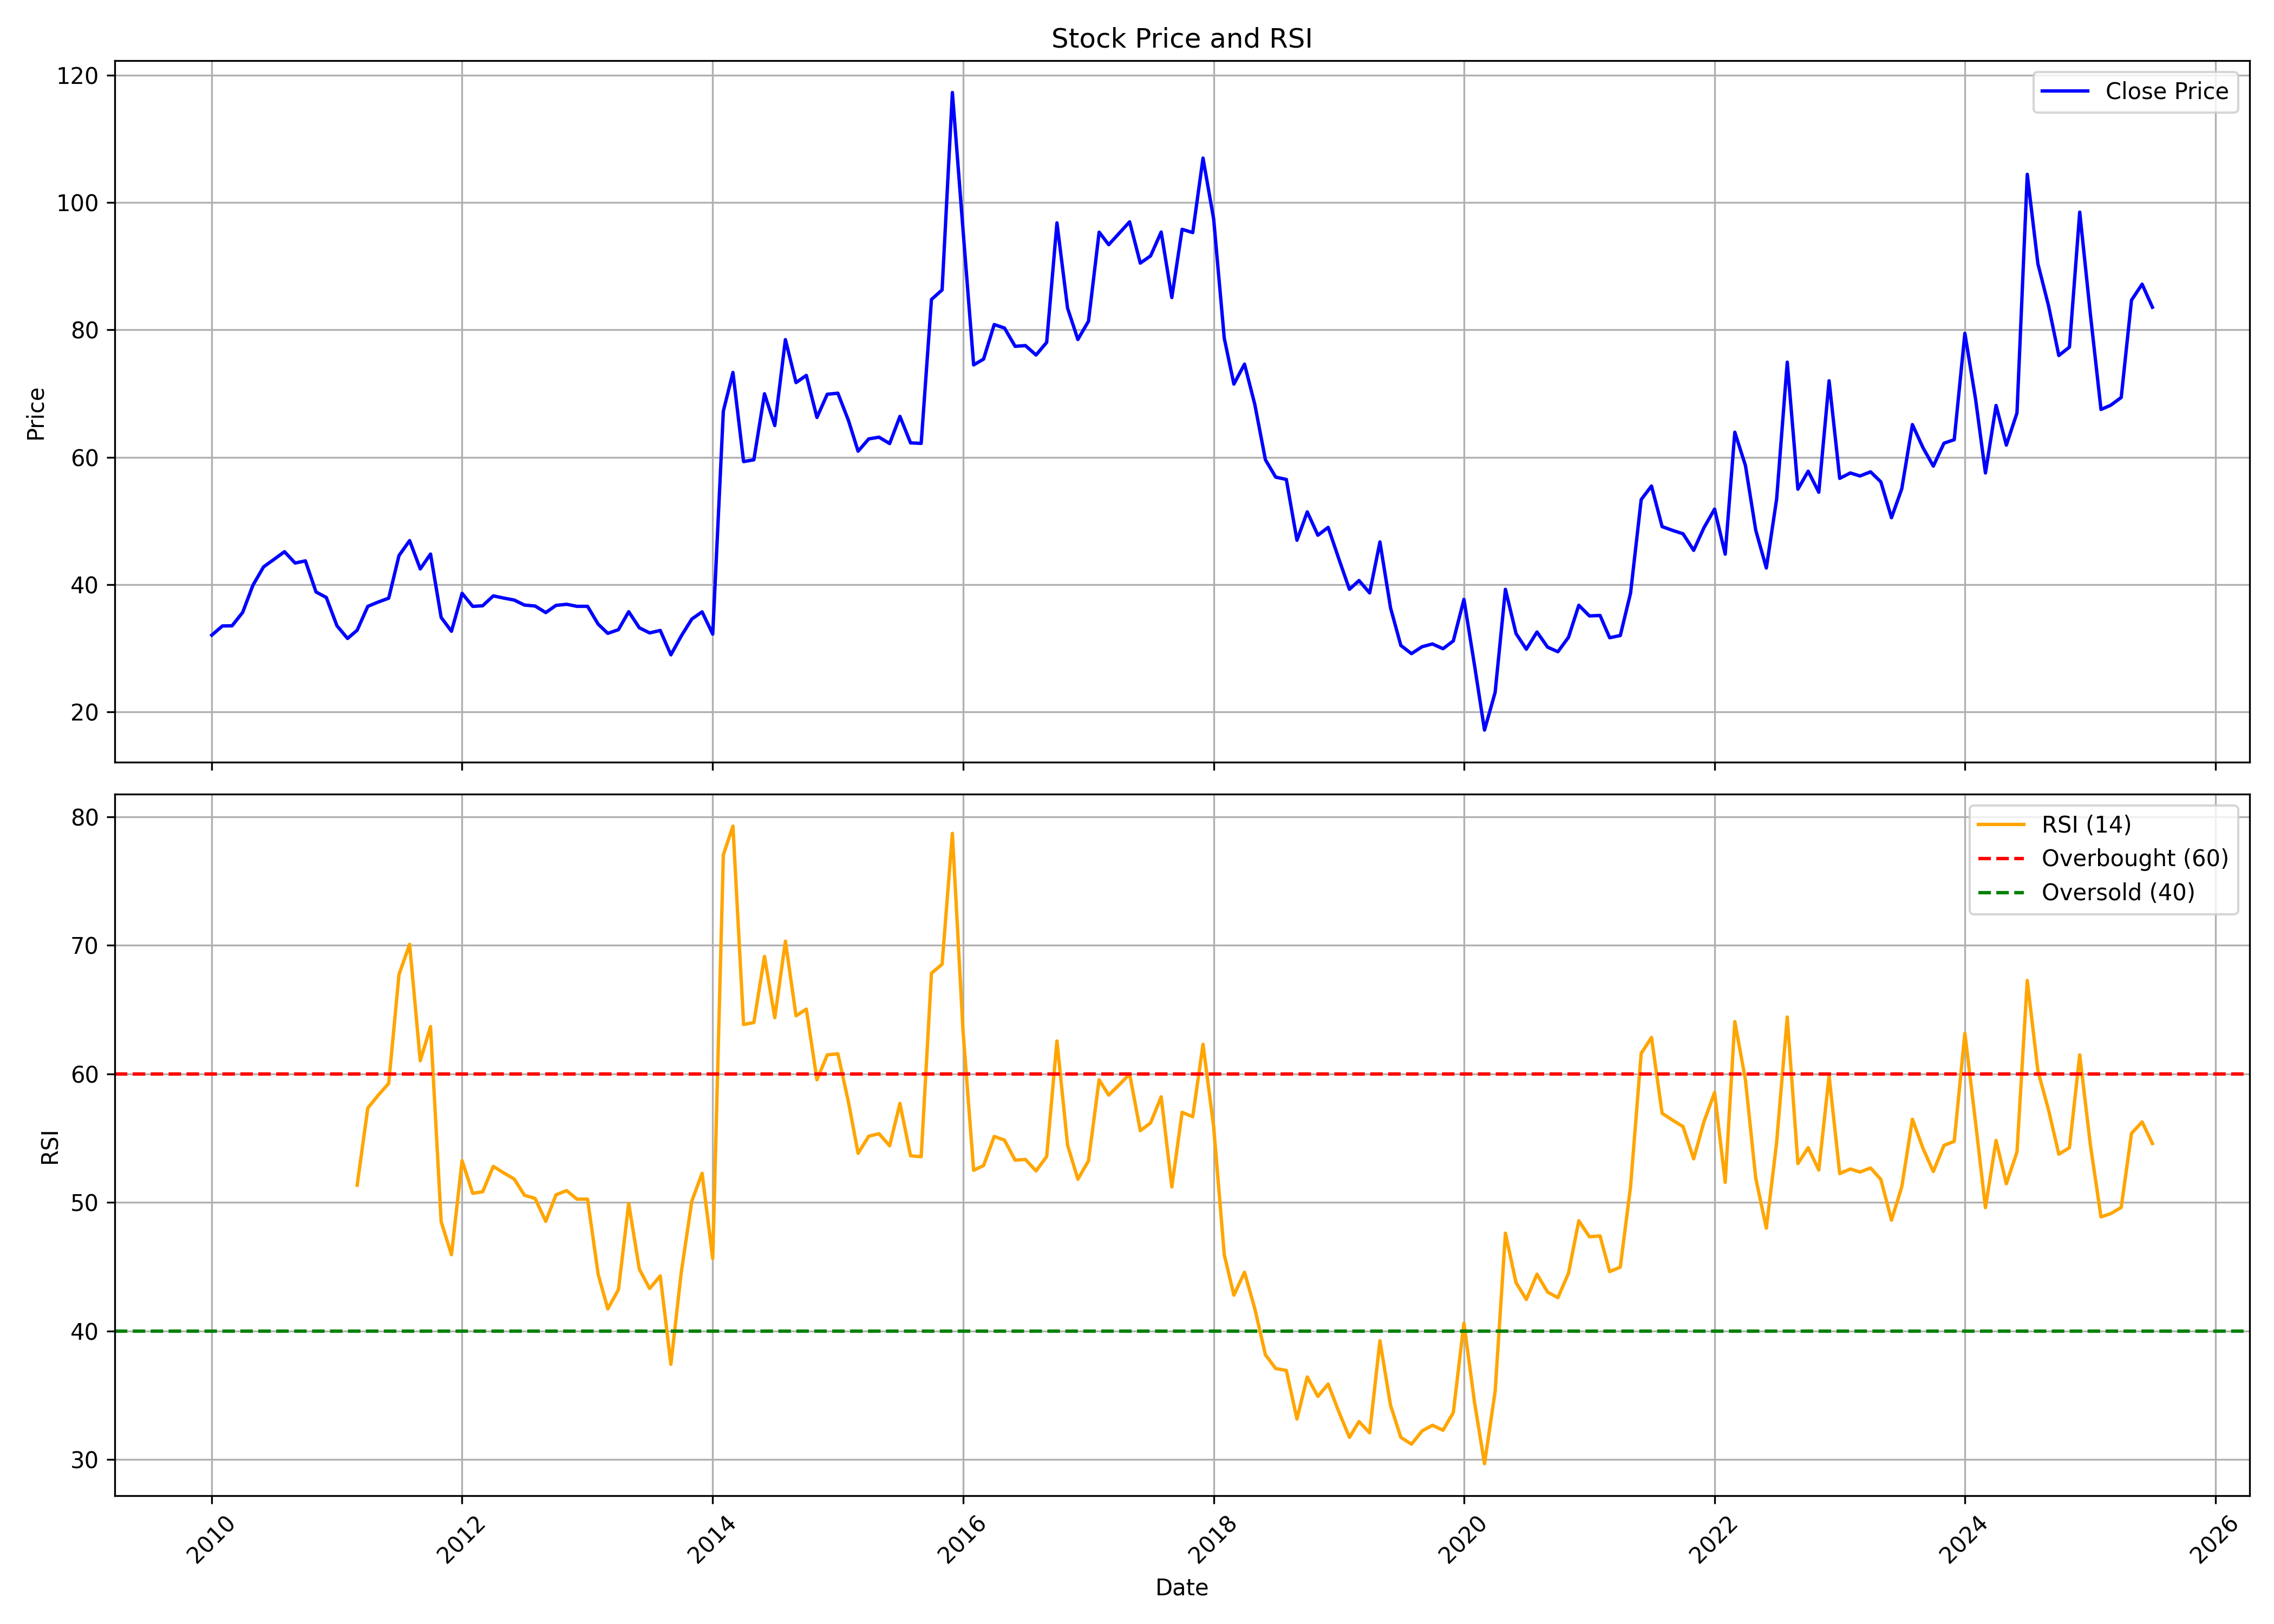

Data behind this chart, as committed beside it:
, date, symbol, open, high, low, close, volume, rsi
0, 2010-01-01, KOTHARIPRO, 28.37, 41.46, 28.1, 32.06, 4850793, 
1, 2010-02-01, KOTHARIPRO, 32.6, 38.45, 30.6, 33.5, 421272, 
2, 2010-03-01, KOTHARIPRO, 33.5, 35.94, 32.26, 33.52, 941013, 
3, 2010-04-01, KOTHARIPRO, 33.53, 38.37, 33.53, 35.63, 285777, 
4, 2010-05-01, KOTHARIPRO, 34.86, 42.21, 32.64, 39.9, 666081, 
5, 2010-06-01, KOTHARIPRO, 40.12, 43.6, 39.59, 42.78, 472752, 
6, 2010-07-01, KOTHARIPRO, 43.05, 45.89, 42.04, 43.94, 254682, 
7, 2010-08-01, KOTHARIPRO, 44.3, 55.58, 43.58, 45.16, 1097550, 
8, 2010-09-01, KOTHARIPRO, 45.14, 49.04, 42.73, 43.38, 444186, 
9, 2010-10-01, KOTHARIPRO, 45.02, 47.52, 43.46, 43.72, 154566, 
10, 2010-11-01, KOTHARIPRO, 45.44, 47.61, 33.85, 38.84, 140616, 
11, 2010-12-01, KOTHARIPRO, 38.96, 42.55, 35.07, 37.97, 102060, 
12, 2011-01-01, KOTHARIPRO, 37.93, 39.73, 32.64, 33.54, 92700, 
13, 2011-02-01, KOTHARIPRO, 32.73, 37.14, 30.92, 31.54, 170793, 
14, 2011-03-01, KOTHARIPRO, 33.25, 34.02, 30.31, 32.83, 944748, 51.34
15, 2011-04-01, KOTHARIPRO, 32.55, 38.83, 32.55, 36.58, 82242, 57.34
16, 2011-05-01, KOTHARIPRO, 36.54, 38.52, 32.41, 37.25, 79011, 58.33
17, 2011-06-01, KOTHARIPRO, 38.05, 39.48, 35.85, 37.86, 192897, 59.27
18, 2011-07-01, KOTHARIPRO, 38.09, 54.2, 37.44, 44.56, 6009255, 67.74
19, 2011-08-01, KOTHARIPRO, 44.41, 52.99, 42.42, 46.9, 3472326, 70.09
20, 2011-09-01, KOTHARIPRO, 46.9, 52.64, 40.88, 42.46, 646668, 61.02
21, 2011-10-01, KOTHARIPRO, 43.69, 45.84, 41.25, 44.79, 121284, 63.68
22, 2011-11-01, KOTHARIPRO, 44.31, 45.37, 32.09, 34.84, 149130, 48.5
23, 2011-12-01, KOTHARIPRO, 36.73, 36.73, 31.52, 32.67, 191394, 45.93
24, 2012-01-01, KOTHARIPRO, 32.99, 39.8, 32.24, 38.62, 106263, 53.25
25, 2012-02-01, KOTHARIPRO, 38.55, 43.94, 35.33, 36.58, 209016, 50.71
26, 2012-03-01, KOTHARIPRO, 35.72, 41.43, 35.72, 36.67, 178920, 50.83
27, 2012-04-01, KOTHARIPRO, 36.86, 39.72, 36.03, 38.23, 94464, 52.81
28, 2012-05-01, KOTHARIPRO, 38.55, 40.08, 35.67, 37.88, 83331, 52.31
29, 2012-06-01, KOTHARIPRO, 37.87, 40.07, 36.93, 37.57, 87390, 51.82
30, 2012-07-01, KOTHARIPRO, 39.09, 39.09, 34.43, 36.78, 533106, 50.56
31, 2012-08-01, KOTHARIPRO, 36.75, 38.5, 35.85, 36.63, 107874, 50.31
32, 2012-09-01, KOTHARIPRO, 37.74, 38.28, 33.62, 35.6, 120942, 48.53
33, 2012-10-01, KOTHARIPRO, 36.11, 38.22, 35.51, 36.73, 86256, 50.59
34, 2012-11-01, KOTHARIPRO, 36.91, 37.96, 34.61, 36.9, 66105, 50.92
35, 2012-12-01, KOTHARIPRO, 36.59, 37.38, 35.63, 36.58, 66978, 50.25
36, 2013-01-01, KOTHARIPRO, 36.93, 39.41, 34.48, 36.58, 512154, 50.25
37, 2013-02-01, KOTHARIPRO, 37.37, 37.37, 33.17, 33.77, 91890, 44.4
38, 2013-03-01, KOTHARIPRO, 35.41, 35.41, 31.02, 32.34, 261738, 41.71
39, 2013-04-01, KOTHARIPRO, 31.95, 35.04, 30.58, 32.92, 44109, 43.21
40, 2013-05-01, KOTHARIPRO, 32.92, 37.1, 31.96, 35.74, 126594, 49.92
41, 2013-06-01, KOTHARIPRO, 34.11, 36.45, 32.24, 33.21, 93312, 44.81
42, 2013-07-01, KOTHARIPRO, 33.42, 35.98, 31.86, 32.41, 84429, 43.3
43, 2013-08-01, KOTHARIPRO, 33.08, 34.11, 29.92, 32.8, 129024, 44.28
44, 2013-09-01, KOTHARIPRO, 33.17, 35.51, 28.96, 28.97, 92646, 37.4
45, 2013-10-01, KOTHARIPRO, 30.71, 33.19, 30.02, 31.9, 58131, 44.51
46, 2013-11-01, KOTHARIPRO, 31.12, 37.15, 30.96, 34.59, 133020, 50.09
47, 2013-12-01, KOTHARIPRO, 34.68, 37.15, 32.79, 35.72, 101133, 52.27
48, 2014-01-01, KOTHARIPRO, 38.08, 38.64, 31.52, 32.22, 123579, 45.63
49, 2014-02-01, KOTHARIPRO, 31.91, 67.24, 31.9, 67.24, 6075540, 77.05
50, 2014-03-01, KOTHARIPRO, 68.76, 77.84, 57.96, 73.31, 681345, 79.28
51, 2014-04-01, KOTHARIPRO, 76.87, 80.84, 56.74, 59.31, 304458, 63.85
52, 2014-05-01, KOTHARIPRO, 59.31, 70.4, 56.5, 59.59, 278364, 64
53, 2014-06-01, KOTHARIPRO, 59.86, 76.06, 58.67, 69.96, 457302, 69.14
54, 2014-07-01, KOTHARIPRO, 69.88, 71.03, 60.93, 64.97, 233685, 64.37
55, 2014-08-01, KOTHARIPRO, 63.01, 91.24, 63.01, 78.46, 2002092, 70.33
56, 2014-09-01, KOTHARIPRO, 78.46, 87.38, 70.26, 71.72, 1129560, 64.52
57, 2014-10-01, KOTHARIPRO, 73.03, 83.2, 66.41, 72.85, 509838, 65.04
58, 2014-11-01, KOTHARIPRO, 71.36, 77.05, 64.37, 66.24, 380985, 59.54
59, 2014-12-01, KOTHARIPRO, 65.62, 86.02, 64.37, 69.89, 1549773, 61.48
... 127 more rows
